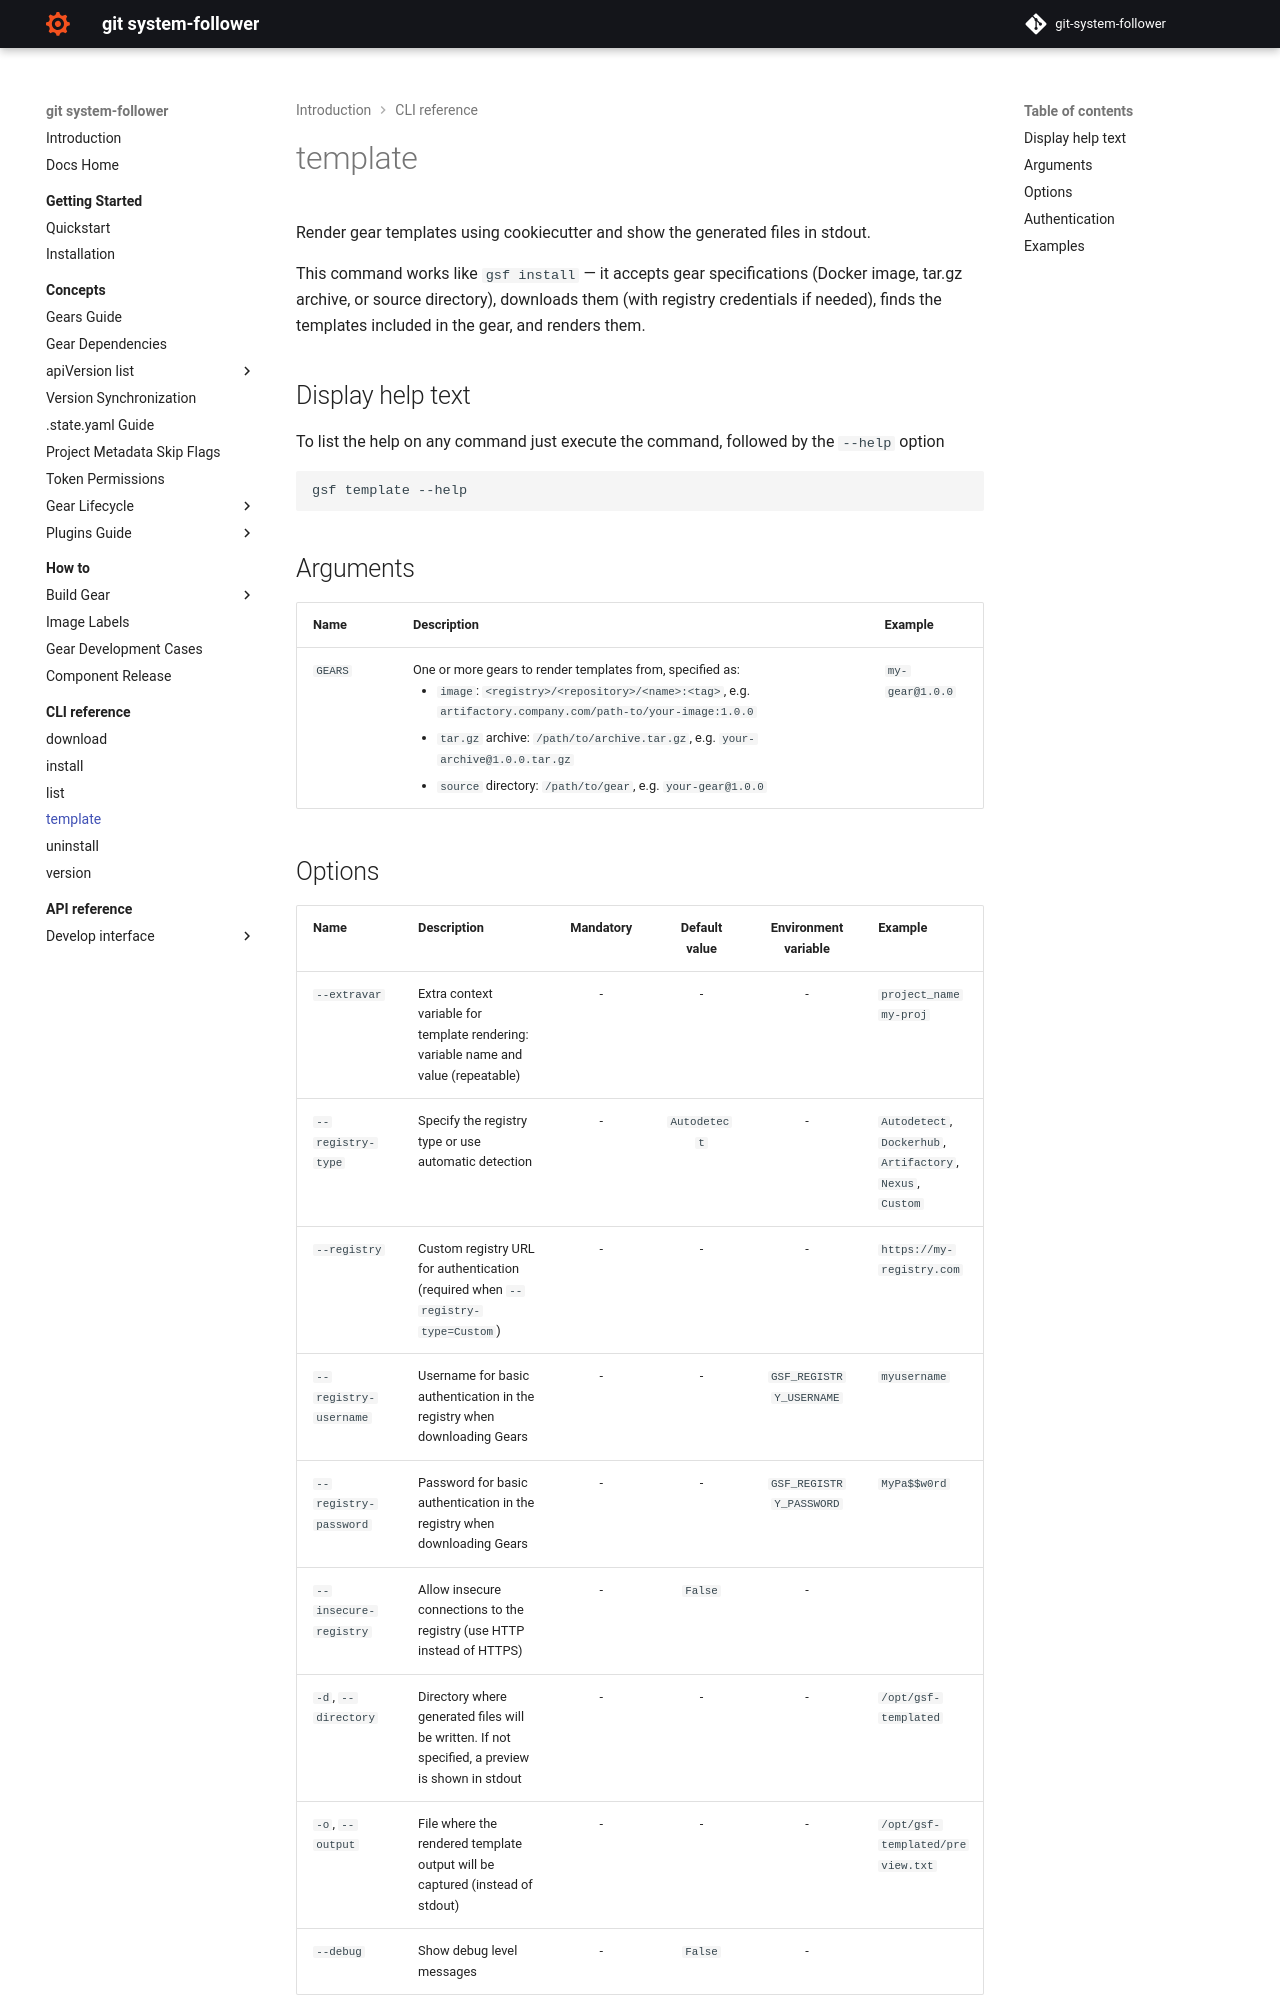

repository: Netcracker/qubership-git-system-follower · page: v0.7.1/cli_reference/template/index.html · generator: mkdocs

# template

Render gear templates using cookiecutter and show the generated files in stdout.

This command works like `gsf install` — it accepts gear specifications (Docker image,
tar.gz archive, or source directory), downloads them (with registry credentials if needed),
finds the templates included in the gear, and renders them.

## Display help text
To list the help on any command just execute the command, followed by the `--help` option
```bash
gsf template --help
```

## Arguments
| Name | Description | Example |
|------|-------------|---------|
| `GEARS` | One or more gears to render templates from, specified as: <ul><li>`image`: `<registry>/<repository>/<name>:<tag>`, e.g. `artifactory.company.com/path-to/your-image:1.0.0`</li><li>`tar.gz` archive: `/path/to/archive.tar.gz`, e.g. `your-archive@1.0.0.tar.gz`</li><li>`source` directory: `/path/to/gear`, e.g. `your-gear@1.0.0`</li></ul> | `my-gear@1.0.0` |
